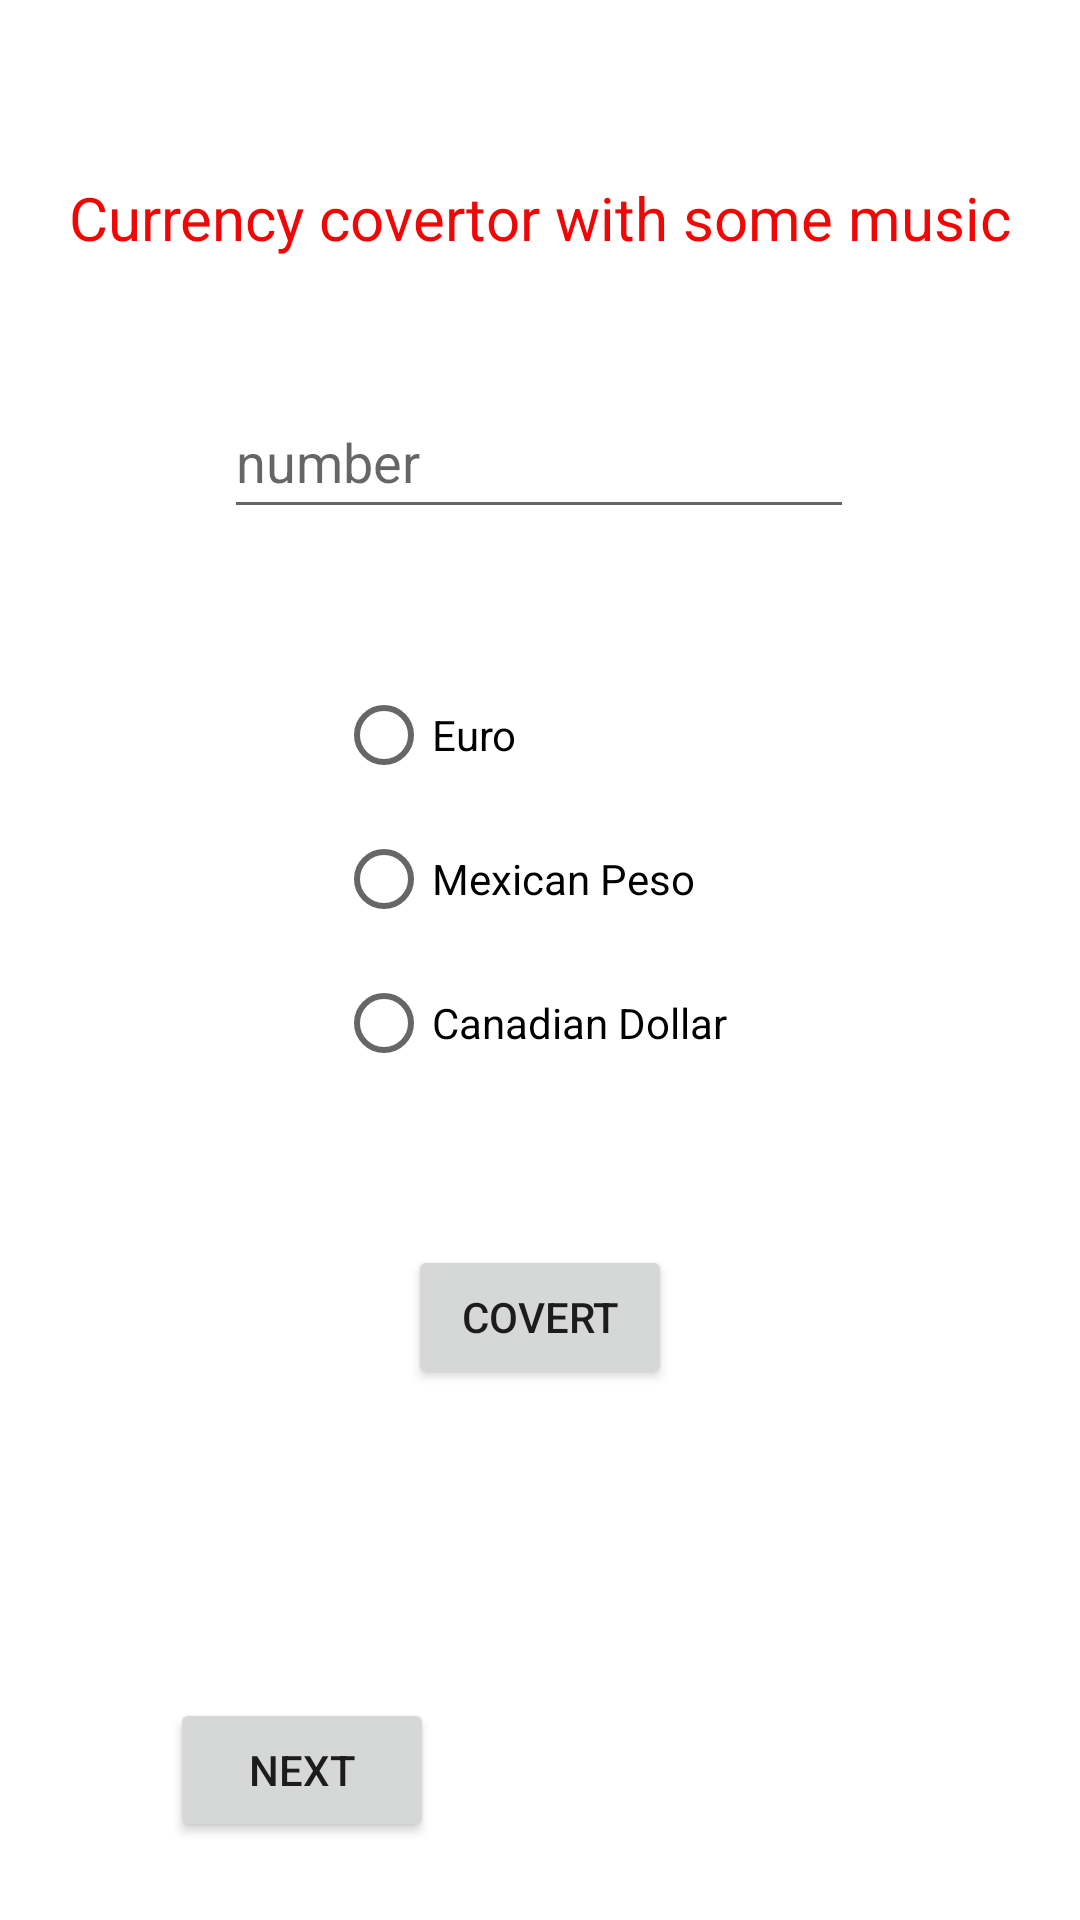

Android layout source for this screen:
<!-- AndroidManifest.xml: application theme Theme.Midtermchapter3n4 -->
<!-- res/layout/activity_main.xml -->
<?xml version="1.0" encoding="utf-8"?>
<androidx.constraintlayout.widget.ConstraintLayout xmlns:android="http://schemas.android.com/apk/res/android"
    xmlns:app="http://schemas.android.com/apk/res-auto"
    xmlns:tools="http://schemas.android.com/tools"
    android:layout_width="match_parent"
    android:layout_height="match_parent"
    tools:context=".MainActivity">

    <TextView
        android:layout_width="wrap_content"
        android:layout_height="wrap_content"
        android:text="@string/name"
        android:textColor="#F10606"
        android:textSize="20sp"
        app:layout_constraintBottom_toBottomOf="parent"
        app:layout_constraintLeft_toLeftOf="parent"
        app:layout_constraintRight_toRightOf="parent"
        app:layout_constraintTop_toTopOf="parent"
        app:layout_constraintVertical_bias="0.096" />

    <EditText
        android:id="@+id/amount"
        android:layout_width="wrap_content"
        android:layout_height="wrap_content"
        android:autofillHints=""
        android:ems="10"
        android:hint="@string/number"
        android:inputType="number"
        android:minHeight="48dp"
        app:layout_constraintBottom_toBottomOf="parent"
        app:layout_constraintEnd_toEndOf="parent"
        app:layout_constraintHorizontal_bias="0.497"
        app:layout_constraintStart_toStartOf="parent"
        app:layout_constraintTop_toTopOf="parent"
        app:layout_constraintVertical_bias="0.217"
        tools:ignore="SpeakableTextPresentCheck" />

    <RadioGroup
        android:layout_width="136dp"
        android:layout_height="198dp"
        app:layout_constraintBottom_toBottomOf="parent"
        app:layout_constraintEnd_toEndOf="parent"
        app:layout_constraintHorizontal_bias="0.5"
        app:layout_constraintStart_toStartOf="parent"
        app:layout_constraintTop_toTopOf="parent">

        <RadioButton
            android:id="@+id/Euro"
            android:layout_width="match_parent"
            android:layout_height="wrap_content"
            android:text="@string/euro" />

        <RadioButton
            android:id="@+id/mexican"
            android:layout_width="match_parent"
            android:layout_height="wrap_content"
            android:text="@string/mexican_peso" />

        <RadioButton
            android:id="@+id/canada"
            android:layout_width="match_parent"
            android:layout_height="wrap_content"
            android:minHeight="48dp"
            android:text="@string/canada" />
    </RadioGroup>

    <Button
        android:id="@+id/button"
        android:layout_width="wrap_content"
        android:layout_height="wrap_content"
        android:text="@string/covert"
        app:layout_constraintBottom_toBottomOf="parent"
        app:layout_constraintEnd_toEndOf="parent"
        app:layout_constraintStart_toStartOf="parent"
        app:layout_constraintTop_toTopOf="parent"
        app:layout_constraintVertical_bias="0.701" />

    <TextView
        android:id="@+id/textView"
        android:layout_width="153dp"
        android:layout_height="39dp"
        app:layout_constraintBottom_toBottomOf="parent"
        app:layout_constraintEnd_toEndOf="parent"
        app:layout_constraintStart_toStartOf="parent"
        app:layout_constraintTop_toTopOf="parent"
        app:layout_constraintVertical_bias="0.796" />

    <Button
        android:id="@+id/button2"
        android:layout_width="wrap_content"
        android:layout_height="wrap_content"
        android:text="@string/next"
        app:layout_constraintBottom_toBottomOf="parent"
        app:layout_constraintEnd_toEndOf="parent"
        app:layout_constraintHorizontal_bias="0.208"
        app:layout_constraintStart_toStartOf="parent"
        app:layout_constraintTop_toTopOf="parent"
        app:layout_constraintVertical_bias="0.956" />

</androidx.constraintlayout.widget.ConstraintLayout>
<!-- resources referenced by this layout -->
<resources>
  <string name="canada">Canadian Dollar</string>
  <string name="covert">Covert</string>
  <string name="euro">Euro</string>
  <string name="mexican_peso">Mexican Peso</string>
  <string name="name">Currency covertor with some music</string>
  <string name="next">Next</string>
  <string name="number">number</string>
  <style name="Theme.Midtermchapter3n4" parent="Theme.MaterialComponents.DayNight.DarkActionBar">
          
          <item name="colorPrimary">@color/purple_500</item>
          <item name="colorPrimaryVariant">@color/purple_700</item>
          <item name="colorOnPrimary">@color/white</item>
          
          <item name="colorSecondary">@color/teal_200</item>
          <item name="colorSecondaryVariant">@color/teal_700</item>
          <item name="colorOnSecondary">@color/black</item>
          
          <item name="android:statusBarColor" tools:targetApi="l">?attr/colorPrimaryVariant</item>
          
      </style>
  <!-- not gathered from this repository: default colours our renderer supplied (Android Studio template values) -->
  <color name="purple_500">#FF6200EE</color>
  <color name="purple_700">#FF3700B3</color>
  <color name="teal_200">#FF03DAC5</color>
  <color name="teal_700">#FF018786</color>
  <color name="black">#FF000000</color>
  <color name="white">#FFFFFFFF</color>
</resources>
